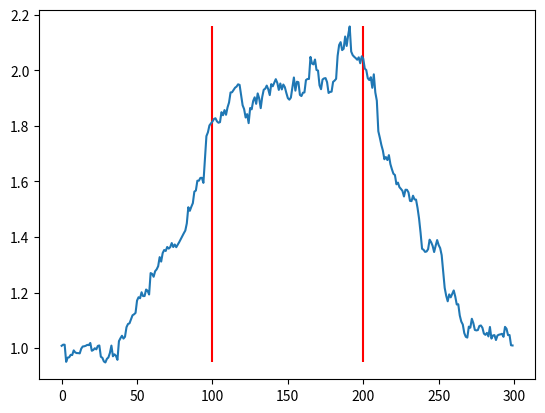
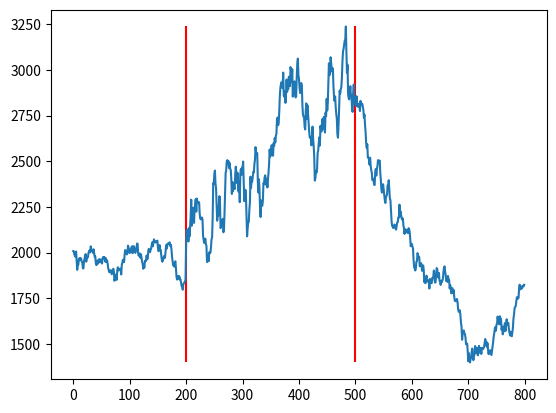
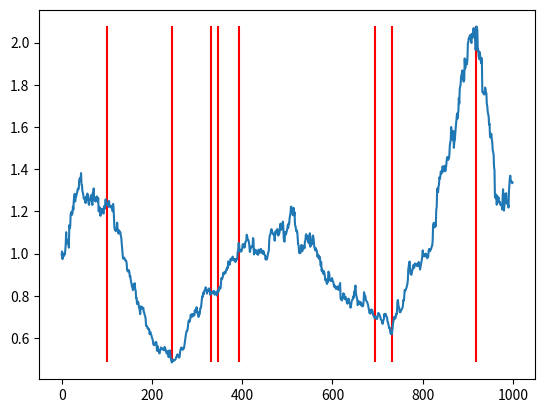
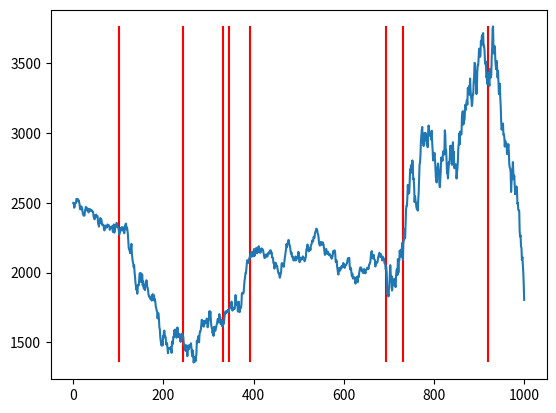

These figures' Python source, in order:
import numpy as np
import matplotlib.pyplot as plt


# %%
class piece_noisy_line:

    def __init__(self, gamma=0.01, noisy_level=None):
        self.gamma_range = np.linspace(-gamma, gamma, 30)
        self.noisy_level = 0.012 if not noisy_level else noisy_level

    def simulate(self, gamma_range, size=1000):
        y_gen = np.zeros(shape=(size,))
        for i in range(size):
            y_gen[i] = np.random.choice(gamma_range) + np.random.laplace(scale=self.noisy_level)
        return y_gen

    def up_simulate(self, size=100):
        gamma_range = self.gamma_range[self.gamma_range > 0]
        return self.simulate(gamma_range, size=size)

    def down_simulate(self, size=100):
        gamma_range = self.gamma_range[self.gamma_range < 0]
        return self.simulate(gamma_range, size=size)

    def flat_simulate(self, size=100):
        gamma_range = np.zeros_like(self.gamma_range)
        return self.simulate(gamma_range, size=size)


# %%
class piece_ou_process:

    def __init__(self):
        pass

    def simulate(self, y0, sigma, theta, mu, size=1000):
        y_gen = np.zeros(shape=(size + 1,))
        y_gen[0] = y0
        a = (1 - np.exp(-theta)) * mu
        b = np.exp(-theta)
        c = sigma * np.sqrt((1 - np.exp(- 2 * theta)) / (2 * theta))
        for i in range(size):
            y_gen[i + 1] = a + b * y_gen[i] + c * np.random.randn()
        return y_gen[1:]

    def up_high_simulate(self, y0, size=500):
        mu = y0 * 2
        return self.simulate(y0, sigma=60, theta=0.005, mu=mu, size=size)

    def up_slow_simulate(self, y0, size=500):
        mu = y0 * 1.3
        return self.simulate(y0, sigma=30, theta=0.01, mu=mu, size=size)

    def down_high_simulate(self, y0, size=500):
        mu = y0 / 2
        return self.simulate(y0, sigma=60, theta=0.005, mu=mu, size=size)

    def down_slow_simulate(self, y0, size=500):
        mu = y0 * 0.6
        return self.simulate(y0, sigma=30, theta=0.01, mu=mu, size=size)

    def flat_simulate(self, y0, size=500):
        flat_range = np.linspace(-0.1, 0.1, 30)
        mu = y0 * (1 + np.random.choice(flat_range))
        return self.simulate(y0, sigma=20, theta=0.02, mu=mu, size=size)


# %%
class markov_switch:

    def __init__(self,
                 up_switch=[0.1, 0.2, 0.7],
                 down_switch=[0.7, 0.2, 0.1],
                 flat_switch=[0.1, 0.8, 0.1],
                 gamma=0.01, noisy_level=None):
        self.up_switch = up_switch
        self.down_switch = down_switch
        self.flat_switch = flat_switch

        self.gamma_range = np.linspace(-gamma, gamma, 30)
        self.noisy_level = 0.012 if not noisy_level else noisy_level

        self.up_range = self.gamma_range[self.gamma_range > 0]
        self.down_range = self.gamma_range[self.gamma_range < 0]

    def random_return(self, state=0):
        if state == 0:
            r = np.random.choice(self.gamma_range) + np.random.laplace(scale=self.noisy_level)
        if state == -1:
            r = np.random.choice(self.down_range) + np.random.laplace(scale=self.noisy_level)
        if state == 1:
            r = np.random.choice(self.up_range) + np.random.laplace(scale=self.noisy_level)
        return r

    def markov_state_process(self, size=1000):
        states = [-1, 0, 1]
        y_gen = np.zeros(shape=(size + 1,))
        for i in range(size):
            current_state = y_gen[i]
            if current_state == 0:
                next_state = np.random.choice(states, p=self.flat_switch)
            if current_state == 1:
                next_state = np.random.choice(states, p=self.up_switch)
            if current_state == -1:
                next_state = np.random.choice(states, p=self.down_switch)
            y_gen[i + 1] = next_state
        return y_gen[1:]

    def simulate(self, size=1000):
        mk_states = self.markov_state_process(size)
        y_gen = np.zeros(shape=(size,))
        for i in range(size):
            y_gen[i] = self.random_return(mk_states[i])
        return mk_states, y_gen


# %%
if __name__ == '__main__':

    nl = piece_noisy_line()
    snl_up = nl.up_simulate(100)
    snl_down = nl.down_simulate(100)
    snl_flat = nl.flat_simulate(100)
    s = np.hstack([snl_up, snl_flat, snl_down])
    # s_sim = nl.flat_simulate(300)
    s_cum = (s + 1).cumprod()
    plt.vlines(100, s_cum.min(), s_cum.max(), 'r')
    plt.vlines(200, s_cum.min(), s_cum.max(), 'r')
    plt.plot(s_cum)
    plt.show()

    # plt.hist(s_sim, bins=50)
    # plt.hist(s, bins=50)
    # plt.show()
    # %%
    ou = piece_ou_process()
    sou_flat = ou.flat_simulate(2000, size=200)
    sou_up = ou.up_high_simulate(sou_flat[-1], size=300)
    sou_down = ou.down_slow_simulate(sou_up[-1], size=300)

    s = np.hstack([sou_flat, sou_up, sou_down])
    plt.vlines(200, s.min(), s.max(), 'r')
    plt.vlines(500, s.min(), s.max(), 'r')
    plt.plot(s)
    plt.show()

    # %%
    mk = markov_switch()
    mk.up_switch, mk.down_switch, mk.flat_switch = [0.005, 0.005, 0.99], [0.99, 0.005, 0.005], [0.005, 0.99, 0.005]
    mk_stat, mk_ret = mk.simulate()

    lines = []
    for ind, i in enumerate(mk_stat):
        if ind == 0:
            last_state = i
        cur_state = i
        if cur_state != last_state:
            lines.append(ind)
        last_state = i

    s_cum = (mk_ret + 1).cumprod()
    plt.vlines(lines, s_cum.max(), s_cum.min(), 'r')
    plt.plot(s_cum)
    plt.show()

    # %%
    ou = piece_ou_process()
    ou_lines = np.array([0] + lines + [1000])
    sizes = np.diff(ou_lines)
    stats = [mk_stat[i - 1] for i in lines + [1000]]

    flag = 0
    ss = []
    for stat, size in zip(stats, sizes):
        if flag == 0:
            y0 = 2500
            flag = 1
            ss.append(np.array([y0]))

        if stat == 0:
            s = ou.flat_simulate(y0=y0, size=size)

        if stat == 1:
            fl = np.random.choice([0, 1])
            if fl == 0:
                s = ou.up_high_simulate(y0=y0, size=size)
            if fl == 1:
                s = ou.up_slow_simulate(y0=y0, size=size)

        if stat == -1:
            fl = np.random.choice([0, 1])
            if fl == 0:
                s = ou.down_high_simulate(y0=y0, size=size)
            if fl == 1:
                s = ou.down_slow_simulate(y0=y0, size=size)

        y0 = s[-1]
        ss.append(s)
    ou_index = np.hstack(ss)
    ou_ret = np.diff(ou_index) / ou_index[:-1]
    # %%
    plt.vlines(lines, ou_index.max(), ou_index.min(), 'r')
    plt.plot(ou_index)
    plt.show()
